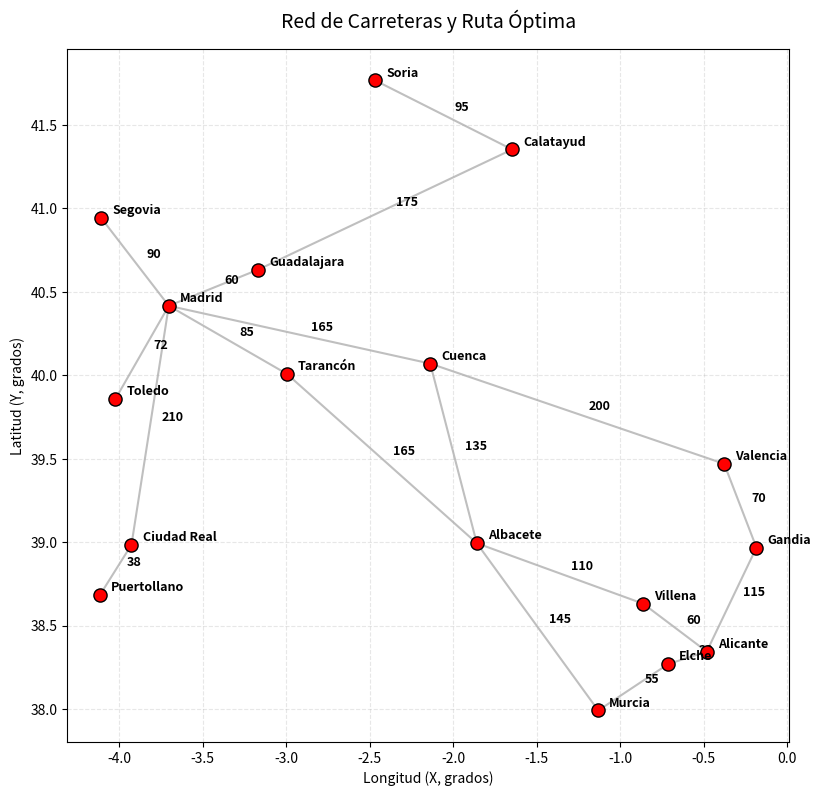

Generate this figure with matplotlib:
import numpy as np
import math
import matplotlib.pyplot as plt


class Graph:
    """Manages the collection of nodes and network algorithms."""

    def __init__(self):
        # Master dictionary to look up Node objects by their string name
        # Format: {"Madrid": <Node Object>}
        self.graph = {}
        self.gps_positions = None
        self.gps_position_data()

    # Function to add connections (undirected roads)
    def add_edge(self, node1_name, node2_name):
        # Ensure city1 exists in the graph
        if node1_name not in self.graph:
            self.graph[node1_name] = {}
        # Ensure city2 exists in the graph
        if node2_name not in self.graph:
            self.graph[node2_name] = {}
        distance = self.road_distance_data(node1_name, node2_name)
        # Connect both cities (two-way road)
        self.graph[node1_name][node2_name] = distance
        self.graph[node2_name][node1_name] = distance

    def get_node(self, name):
        """Safely fetches a Node object by name, returns None if missing."""
        return self.graph.get(name)

    def get_distance(self, node1, node2):
        """Safely fetches the distance between two nodes"""
        if node1 in self.graph and node2 in self.graph:
            return self.graph[node1][node2]
        else:
            return None

    def get_neighbors(self, name):
        neighbors = self.graph.get(name)
        neighbors = list(neighbors.keys())
        return neighbors

    def build_network(self):
        # 3. Build your city network
        self.add_edge("Madrid", "Guadalajara")
        self.add_edge("Madrid", "Cuenca")
        self.add_edge("Madrid", "Segovia")
        self.add_edge("Madrid", "Toledo")
        # self.add_edge("Madrid", "Albacete")
        self.add_edge("Madrid", "Ciudad Real")
        self.add_edge("Madrid", "Tarancón")
        self.add_edge("Tarancón", "Albacete")
        self.add_edge("Ciudad Real", "Puertollano")
        self.add_edge("Guadalajara", "Calatayud")
        self.add_edge("Calatayud", "Soria")
        self.add_edge("Cuenca", "Albacete")
        self.add_edge("Cuenca", "Valencia")
        self.add_edge("Valencia", "Gandia")
        self.add_edge("Gandia", "Alicante")
        self.add_edge("Albacete", "Villena")
        self.add_edge("Villena", "Alicante")
        self.add_edge("Alicante", "Elche")
        self.add_edge("Murcia", "Elche")
        self.add_edge("Murcia", "Albacete")

    def gps_position_data(self):
        self.gps_positions = {
            "Madrid": {"lat": 40.4167, "lon": -3.7037},
            "Guadalajara": {"lat": 40.6337, "lon": -3.1674},
            "Cuenca": {"lat": 40.0704, "lon": -2.1374},
            "Teruel": {"lat": 40.3456, "lon": -1.1065},
            "Segovia": {"lat": 40.9429, "lon": -4.1088},
            "Toledo": {"lat": 39.8567, "lon": -4.0244},
            "Soria": {"lat": 41.7666, "lon": -2.4667},
            "Ciudad Real": {"lat": 38.9848, "lon": -3.9274},
            "Puertollano": {"lat": 38.6833, "lon": -4.1167},
            "Calatayud": {"lat": 41.3532, "lon": -1.6468},
            "Zaragoza": {"lat": 41.6488, "lon": -0.8891},
            "Albacete": {"lat": 38.9943, "lon": -1.8585},
            "Villena": {"lat": 38.6318, "lon": -0.8612},
            "Alicante": {"lat": 38.3452, "lon": -0.4810},
            "Elche": {"lat": 38.2699, "lon": -0.7126},
            "Orihuela": {"lat": 38.0848, "lon": -0.9440},
            "Murcia": {"lat": 37.9922, "lon": -1.1307},
            "Valencia": {"lat": 39.4699, "lon": -0.3763},
            "Gandia": {"lat": 38.9680, "lon": -0.1830},
            "Tarancón": {"lat": 40.008279, "lon": -2.9958}}

    def road_distance_data(self, origen, destino):
        # Ciudades en orden:
        # 0: Madrid, 1: Guadalajara, 2: Cuenca, 3: Teruel, 4: Segovia, 5: Toledo, 6: Soria,
        # 7: Ciudad Real, 8: Puertollano, 9: Calatayud, 10: Zaragoza, 11: Albacete,
        # 12: Villena, 13: Alicante, 14: Elche, 15: Orihuela, 16: Murcia, 17: Valencia, 18: Gandia
        ciudades = ["Madrid", "Guadalajara", "Cuenca", "Teruel", "Segovia", "Toledo", "Soria",
                    "Ciudad Real", "Puertollano", "Calatayud", "Zaragoza", "Albacete",
                    "Villena", "Alicante", "Elche", "Orihuela", "Murcia", "Valencia", "Gandia", "Tarancón"]
        idx_orig = ciudades.index(origen)
        idx_dest = ciudades.index(destino)
        # Matriz de distancias por carretera en kilómetros (20x20)
        distancias_carretera = [
            # Madrid, Guad, Cuenc, Teruel, Segov, Toled, Soria, CdReal, Puer, Calat, Zgza, Albac, Vill, Alic, Elche, Orih, Murc, Valen, Gand, Taran
            [0, 60, 165, 300, 90, 72, 225, 210, 240, 235, 315, 250, 355, 420, 415, 425, 400, 355, 410, 85],  # Madrid
            [60, 0, 135, 240, 145, 130, 170, 265, 295, 175, 255, 255, 370, 435, 430, 440, 420, 360, 415, 105],
            # Guadalajara
            [165, 135, 0, 148, 255, 175, 245, 225, 260, 200, 290, 135, 235, 300, 295, 290, 280, 200, 230, 82],  # Cuenca
            [300, 240, 148, 0, 385, 335, 220, 370, 405, 135, 170, 280, 285, 305, 310, 325, 330, 140, 205, 230],
            # Teruel
            [90, 145, 255, 385, 0, 160, 185, 300, 330, 320, 400, 340, 445, 510, 505, 515, 490, 445, 500, 175],
            # Segovia
            [72, 130, 175, 335, 160, 0, 295, 120, 155, 305, 385, 220, 330, 395, 385, 385, 360, 335, 380, 100],  # Toledo
            [225, 170, 245, 220, 185, 295, 0, 430, 460, 95, 160, 380, 485, 550, 545, 555, 535, 360, 425, 250],  # Soria
            [210, 265, 225, 370, 300, 120, 430, 0, 38, 420, 500, 220, 315, 380, 365, 355, 335, 350, 370, 170],
            # Ciudad Real
            [240, 295, 260, 405, 330, 155, 460, 38, 0, 455, 535, 255, 350, 415, 400, 390, 370, 385, 405, 205],
            # Puertollano
            [235, 175, 200, 135, 320, 305, 95, 420, 455, 0, 88, 335, 420, 440, 445, 460, 465, 275, 340, 215],
            # Calatayud
            [315, 255, 290, 170, 400, 385, 160, 500, 535, 88, 0, 420, 475, 510, 515, 530, 535, 310, 375, 300],
            # Zaragoza
            [250, 255, 135, 280, 340, 220, 380, 220, 255, 335, 420, 0, 110, 170, 155, 150, 145, 190, 195, 165],
            # Albacete
            [355, 370, 235, 285, 445, 330, 485, 315, 350, 420, 475, 110, 0, 60, 50, 65, 80, 125, 105, 270],  # Villena
            [420, 435, 300, 305, 510, 395, 550, 380, 415, 440, 510, 170, 60, 0, 23, 55, 80, 165, 115, 335],  # Alicante
            [415, 430, 295, 310, 505, 385, 545, 365, 400, 445, 515, 155, 50, 23, 0, 32, 55, 170, 125, 330],  # Elche
            [425, 440, 290, 325, 515, 385, 555, 355, 390, 460, 530, 150, 65, 55, 32, 0, 22, 200, 155, 340],  # Orihuela
            [400, 420, 280, 330, 490, 360, 535, 335, 370, 465, 535, 145, 80, 80, 55, 22, 0, 220, 175, 315],  # Murcia
            [355, 360, 200, 140, 445, 335, 360, 350, 385, 275, 310, 190, 125, 165, 170, 200, 220, 0, 70, 270],
            # Valencia
            [410, 415, 230, 205, 500, 380, 425, 370, 405, 340, 375, 195, 105, 115, 125, 155, 175, 70, 0, 325],  # Gandia
            [85, 105, 82, 230, 175, 100, 250, 170, 205, 215, 300, 165, 270, 335, 330, 340, 315, 270, 325,
             0]]  # Tarancón
        return distancias_carretera[idx_orig][idx_dest]


    def compute_flying_distance(self, ciudad1, ciudad2):
        lat1 = self.gps_positions[ciudad1]["lat"]
        lon1 = self.gps_positions[ciudad1]["lon"]
        lat2 = self.gps_positions[ciudad2]["lat"]
        lon2 = self.gps_positions[ciudad2]["lon"]
        # Radio de la Tierra en kilómetros
        R = 6371.0
        # Convertir grados de latitud y longitud a radianes
        rad_lat1 = math.radians(lat1)
        rad_lon1 = math.radians(lon1)
        rad_lat2 = math.radians(lat2)
        rad_lon2 = math.radians(lon2)
        # Calcular las diferencias entre las coordenadas
        dlat = rad_lat2 - rad_lat1
        dlon = rad_lon2 - rad_lon1
        #  Aplicar la fórmula matemática de Haversine
        a = math.sin(dlat / 2) ** 2 + math.cos(rad_lat1) * math.cos(rad_lat2) * math.sin(dlon / 2) ** 2
        c = 2 * math.atan2(math.sqrt(a), math.sqrt(1 - a))
        # Calcular la distancia final
        distancia = R * c
        return distancia


    def plot_network(self, ruta_resaltada=None):
        plt.figure(figsize=(11, 9))

        # 1. Dibujar TODAS las carreteras del grafo en gris
        carreteras_dibujadas = set()
        for node in self.graph.keys():
            for neighbor in self.get_neighbors(node):
                # Evitar dibujar la misma línea dos veces (ida y vuelta)
                identificador_via = tuple(sorted([node, neighbor]))
                if identificador_via not in carreteras_dibujadas:
                    plt.plot([self.gps_positions[node]['lon'],
                              self.gps_positions[neighbor]['lon']],
                             [self.gps_positions[node]['lat'],
                              self.gps_positions[neighbor]['lat']],
                             color='gray', linestyle='-', alpha=0.5, linewidth=1.5, zorder=1)
                    carreteras_dibujadas.add(identificador_via)
                    # Annotate road distance in connected cities
                    road_distance = self.graph[node][neighbor]
                    mid_gps = [0.5 * self.gps_positions[node]['lon'] +
                               0.5 * self.gps_positions[neighbor]['lon'],
                               0.5 * self.gps_positions[node]['lat'] +
                               0.5 * self.gps_positions[neighbor]['lat']]
                    plt.annotate(str(road_distance), (mid_gps[0], mid_gps[1]),
                                 textcoords="offset points",
                                 xytext=(8, 3), fontsize=9, weight='bold')
        # 3. Dibujar los puntos de las ciudades y sus etiquetas
        for node in self.graph.keys():
            # Si la ciudad forma parte de la ruta elegida, se pinta de azul; si no, de rojo
            # color_nodo = 'dodgerblue' if (ruta_resaltada and node.name in ruta_resaltada) else 'red'
            color_nodo = 'red'
            plt.scatter(self.gps_positions[node]['lon'], self.gps_positions[node]['lat'], color=color_nodo,
                        edgecolors='black', s=90, zorder=3)
            plt.annotate(node, (self.gps_positions[node]['lon'], self.gps_positions[node]['lat']),
                         textcoords="offset points",
                         xytext=(8, 3), fontsize=9, weight='bold')

        # Configuración del mapa estático
        plt.title("Red de Carreteras y Ruta Óptima", fontsize=14, pad=15)
        plt.xlabel("Longitud (X, grados)")
        plt.ylabel("Latitud (Y, grados)")
        plt.grid(True, linestyle='--', alpha=0.3)
        plt.gca().set_aspect('equal', adjustable='box')
        if ruta_resaltada:
            plt.legend(loc="upper left")
        plt.show()


class BFS_search():
    def __init__(self, graph):
        self.graph = graph
        self.queue = []
        self.visited_nodes = []
        self.parent_map = {}

    def process_neighbors(self, current_node):
        """
        Obtain the neighbours (successors) of the current node.
            For each node:
                if the neighbor is not in the list of visited nodes:
                    append it to the list of visited nodes.
                    append it to the node processing queue (FIFO queue)
        :param current_node:
        :return:
        """
        # Get the list of neighbors of the current node
        neighbors = self.graph.get_neighbors(current_node)
        print('Found neighbors:', neighbors)
        # para cada vecino neighbour encontrado
        for neighbor in neighbors:
            if neighbor not in self.visited_nodes:
                # si no se ha visitado: a) se añade a la lista de visitados y b) se añade a la cola de exploración
                # print('Adding new node to the queue:', neighbor)
                self.visited_nodes.append(neighbor)
                # TODO: QUITAR parent_map --> debe guardar la ruta el alumno
                self.parent_map[neighbor] = current_node
                self.queue.append(neighbor)

    def reorder_queue(self, destination):
        """
        TODO: quitar función, debe añadirla el estudiante.
        Al añadir esta función, ya no es BFS, sino que en la cola se incluye el nodo con mayor interés
        (menor distancia). Al reordenarse, se procesará en la siguiente iteración este nodo.
        :param destination:
        :return:
        """
        distances = []
        for node in self.queue:
            d = self.graph.compute_flying_distance(destination, node)
            distances.append(d)
        sort_index = np.argsort(distances)
        # reorder queue according to current flying distances
        self.queue = [self.queue[i] for i in sort_index]

    def get_route(self, current_node):
        route = []
        total_distance = 0
        while current_node is not None:
            route.append(current_node)
            current_node = self.parent_map[current_node]
        # Reverse to get start -> destination
        route = route[::-1]
        # TODO: NOW COMPUTE the total distance of the solution
        # TODO: CALCULE LA DISTANCIA TOTAL
        for i in range(len(route) - 1):
            nodeA = route[i]
            nodeB = route[i + 1]
            d = self.graph.get_distance(nodeA, nodeB)
            total_distance += d
        return route, total_distance

    def find_route_BFS(self, start_name, destination_name):
        """Finds a route using iterative Breadth-First Search."""
        # Safety check: ensure both cities actually exist in our graph
        if not self.graph.get_node(start_name) or not self.graph.get_node(destination_name):
            return None
        # Standard BFS setup
        self.queue = [start_name]
        self.visited_nodes = [start_name]
        self.parent_map[start_name] = None

        iterations = 0
        while len(self.queue) > 0:
            print(30 * '=')
            print('Current queue is: ', self.queue)
            # pop current_node from the queue
            current_node = self.queue.pop(0)
            print('Current node is: ', current_node)
            if current_node == destination_name:
                print('Found destination! in iterations: ', iterations)
                return self.get_route(current_node)
            self.process_neighbors(current_node)
            iterations += 1
        return None  # No route exists

    def find_route_Heuristic(self, start_name, destination_name):
        """Finds a route using iterative Breadth-First Search."""
        # Safety check: ensure both cities actually exist in our graph
        if not self.graph.get_node(start_name) or not self.graph.get_node(destination_name):
            return None
        # Standard BFS setup
        self.queue = [start_name]
        self.visited_nodes = [start_name]
        self.parent_map[start_name] = None

        iterations = 0
        while len(self.queue) > 0:
            print(30 * '=')
            print('Current queue is: ', self.queue)
            # pop current_node from the queue
            current_node = self.queue.pop(0)
            print('Current node is: ', current_node)
            if current_node == destination_name:
                print('Found destination! in iterations: ', iterations)
                # Found solution: destination reached --> reconstruct the route
                return self.get_route(current_node)
            self.process_neighbors(current_node)
            # TODO: CUIDADO! DEBEMOS REORDENAR LA LISTA DE ACUERDO CON NUESTRA HEURÍSTICA
            self.reorder_queue(destination_name)
            iterations += 1
        return None  # No route exists


if __name__ == "__main__":
    # --- 1. Initialize the Graph ---
    spain_network = Graph()
    spain_network.build_network()
    print(spain_network.graph)
    spain_network.plot_network()

    # Para que todo quede más limpio, tenemos una clase para la búsqueda
    algoritmo = BFS_search(spain_network)
    # --- 3. Run the Search ---
    origen = 'Madrid'
    destino = 'Murcia'
    route, distance = algoritmo.find_route_Heuristic(origen , destino)

    # --- 4. Print Results ---
    if route:
        print(f"Route found: {' -> '.join(route)}")
        print(f"TOTAL DISTANCE IS: ", distance)
    else:
        print(f"No route found between start and end.")

    # BFS_search1
    # se entiende el mapa
    # se entiende cómo se van añadiendo nodos al mapa
    # PROBLEMA: se añaden bucles infinitos Madrid --> Segovia; Segovia--> Madrid
    # Se consigue saber si una ciudad y otra del mapa están conectadas (lo que no es demasiado útil,
    # ya que en principio están todos los nodos conectados de alguna manera
    # se propone al estudiante que calcule:
    #   a) el número de saltos entre Madrid y Elche
    #   b) se propone al estudiante que cree una lista de nodos visitados de forma absoluta, de esta manera
    #       se evita visitar nodos de forma infinita
    #   c) se debe guardar el predecesor de cada nodo, de manera que podamos guardar la ruta

    # BFS_search2
    # sin bucles infinitos
    # guarda la ruta
    # la ruta no es óptima en términos de distancia

    # Dijkstra

    # A*

    # Comparación
